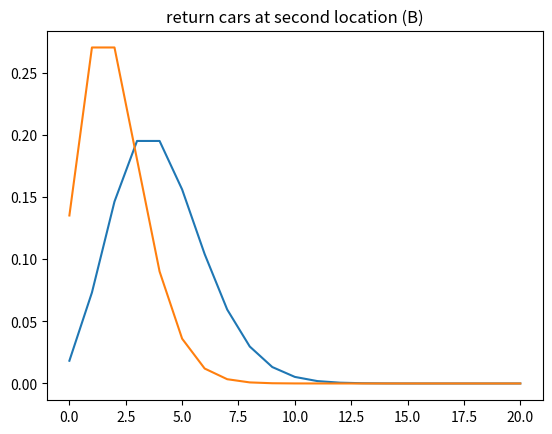

Reproduce this figure in Python. (Note: this script raises an exception after producing the figure.)
import numpy as np
import matplotlib.pyplot as plt
import seaborn as sns

import numpy as np
from scipy.stats import poisson

N_CARS = 20

# renting and returning propabilities
P_RETURN_A = poisson.pmf(np.arange(0, N_CARS + 1), 3)
P_RENT_A = poisson.pmf(np.arange(0, N_CARS + 1), 3)
P_RETURN_B = poisson.pmf(np.arange(0, N_CARS + 1), 2)
P_RENT_B = poisson.pmf(np.arange(0, N_CARS + 1), 4)

plt.title('rent cars at second location (B)')
plt.plot(P_RENT_B)

plt.title('return cars at second location (B)')
plt.plot(P_RETURN_B)

def step_rent(n_car, p):
    """return probability distribution over the number of cars after rent"""
    # code here ...
    # ...
    # pp is the probability over cars after rent
    # r is the expected reward
    return pp, r


def step_return(p_car, p):
    """return a distribution over the number of cars aftern returned"""
    # code here ...
    # ...
    # pp is the probability over cars after return
    return pp


def step_rent_return(n_car, p_rent, p_return):
    """probability after rent and return for one day"""
    p, r = step_rent(n_car, p_rent)
    p = step_return(p, p_return)
    return p, r

p, r = step_rent(10, P_RENT_A)
print('reward:', r)
plt.plot(p)

p, r = step_rent(10, P_RENT_A)
p = step_return(p, P_RETURN_A)
plt.plot(p)

def step_env(s, a):
    """step a on state s, returning the next state distribution and the expected reward"""
    # s = (N_CARS_IN_A, N_CARS_IN_B)
    # move cars
    # code here ...
    # ...
    # renting and returning
    # code here ...
    # ...
    # p is the "joint" probability over cars at first and second location
    # p has the shape of [N_CARS+1, N_CARS+1] where the dim=0 is the first location, dim=1 is the second location
    # r is the expected reward
    return p, r

s = (10, 5)
p, r = step_env(s, 1)
print('reward:', r)
sns.heatmap(p)

